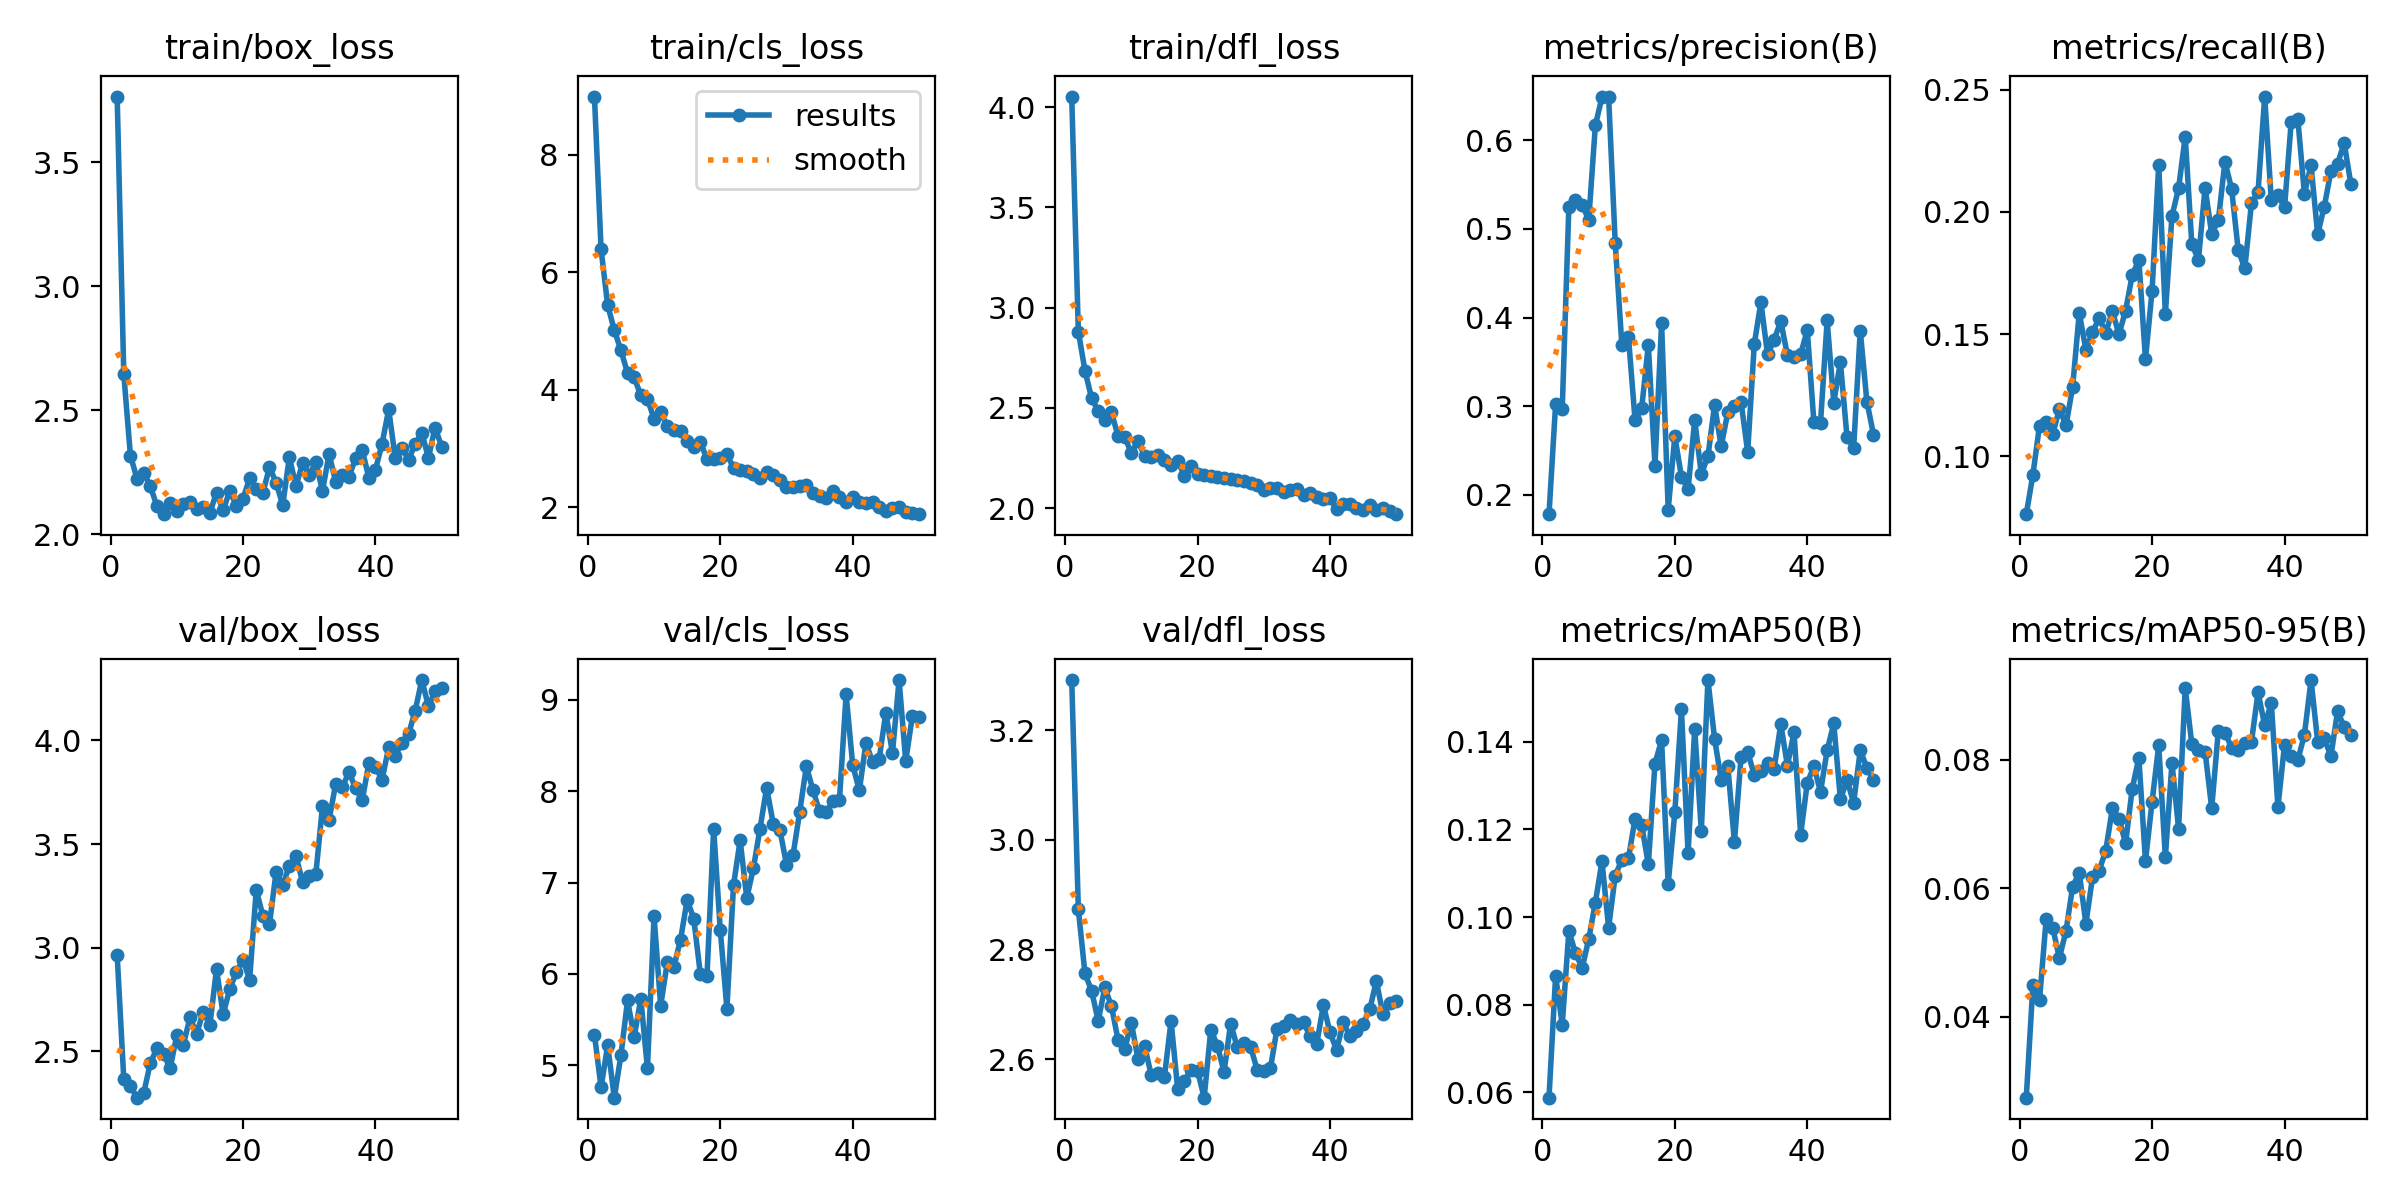

Values plotted in this chart, from the file beside it:
epoch, train/box_loss, train/cls_loss, train/dfl_loss, metrics/precision(B), metrics/recall(B), metrics/mAP50(B), metrics/mAP50-95(B), val/box_loss, val/cls_loss, val/dfl_loss, replay_loss, lr/pg0, lr/pg1, lr/pg2
1, 3.765, 8.987, 4.053, 0.1784, 0.07638, 0.05881, 0.02735, 2.964, 5.336, 3.291, 1.7448e-05, 0.0001743, 0.0001743, 0.0001743
2, 2.645, 6.388, 2.88, 0.3024, 0.0925, 0.0866, 0.04487, 2.366, 4.756, 2.873, 0.009856, 0.0003428, 0.0003428, 0.0003428
3, 2.318, 5.435, 2.686, 0.297, 0.1126, 0.07545, 0.04259, 2.334, 5.219, 2.756, 9.4683e-05, 0.0005042, 0.0005042, 0.0005042
4, 2.224, 5.014, 2.548, 0.5249, 0.1139, 0.09674, 0.05512, 2.277, 4.645, 2.725, 0.0001254, 0.0004948, 0.0004948, 0.0004948
5, 2.248, 4.667, 2.484, 0.5324, 0.1091, 0.09184, 0.05381, 2.298, 5.11, 2.67, 0, 0.0004843, 0.0004843, 0.0004843
6, 2.195, 4.284, 2.442, 0.5274, 0.1194, 0.08834, 0.04913, 2.444, 5.71, 2.731, 0, 0.0004739, 0.0004739, 0.0004739
7, 2.114, 4.21, 2.477, 0.51, 0.1127, 0.09496, 0.05333, 2.515, 5.309, 2.697, 0, 0.0004635, 0.0004635, 0.0004635
8, 2.082, 3.903, 2.359, 0.6166, 0.1283, 0.1033, 0.06024, 2.487, 5.728, 2.635, 0, 0.0004531, 0.0004531, 0.0004531
9, 2.128, 3.839, 2.354, 0.6486, 0.1587, 0.1127, 0.0624, 2.419, 4.964, 2.618, 0, 0.0004427, 0.0004427, 0.0004427
10, 2.093, 3.508, 2.275, 0.6492, 0.1436, 0.09757, 0.05448, 2.577, 6.631, 2.667, 4.9651e-05, 0.0004323, 0.0004323, 0.0004323
11, 2.123, 3.615, 2.333, 0.4843, 0.1509, 0.1094, 0.06167, 2.533, 5.649, 2.601, 0.0001253, 0.0004218, 0.0004218, 0.0004218
12, 2.129, 3.378, 2.261, 0.3691, 0.1564, 0.1131, 0.06273, 2.664, 6.128, 2.624, 5.0187e-05, 0.0004114, 0.0004114, 0.0004114
13, 2.104, 3.307, 2.257, 0.3779, 0.1506, 0.1134, 0.06585, 2.585, 6.08, 2.572, 0.000111, 0.000401, 0.000401, 0.000401
14, 2.112, 3.302, 2.263, 0.284, 0.1593, 0.1225, 0.07242, 2.692, 6.374, 2.575, 0.000152, 0.0003906, 0.0003906, 0.0003906
15, 2.087, 3.126, 2.238, 0.2979, 0.15, 0.121, 0.07082, 2.627, 6.81, 2.568, 0, 0.0003802, 0.0003802, 0.0003802
16, 2.168, 3.031, 2.213, 0.3691, 0.1596, 0.112, 0.06701, 2.897, 6.601, 2.67, 0.0001152, 0.0003698, 0.0003698, 0.0003698
17, 2.097, 3.102, 2.236, 0.2332, 0.1741, 0.135, 0.07553, 2.679, 5.993, 2.546, 0, 0.0003594, 0.0003594, 0.0003594
18, 2.175, 2.821, 2.162, 0.3935, 0.1804, 0.1404, 0.08032, 2.802, 5.982, 2.561, 0.0003577, 0.0003489, 0.0003489, 0.0003489
19, 2.116, 2.812, 2.207, 0.1835, 0.1397, 0.1076, 0.06422, 2.881, 7.591, 2.581, 4.05e-05, 0.0003385, 0.0003385, 0.0003385
20, 2.144, 2.84, 2.172, 0.2662, 0.1678, 0.1239, 0.0735, 2.943, 6.481, 2.579, 0, 0.0003281, 0.0003281, 0.0003281
21, 2.225, 2.9, 2.167, 0.2206, 0.2193, 0.1474, 0.08228, 2.846, 5.618, 2.53, 0.0001075, 0.0003177, 0.0003177, 0.0003177
22, 2.184, 2.67, 2.16, 0.2064, 0.1582, 0.1145, 0.06484, 3.279, 6.97, 2.654, 0.007091, 0.0003073, 0.0003073, 0.0003073
23, 2.167, 2.63, 2.157, 0.2847, 0.1983, 0.143, 0.0795, 3.155, 7.463, 2.625, 1.601e-05, 0.0002969, 0.0002969, 0.0002969
24, 2.271, 2.613, 2.148, 0.2237, 0.2096, 0.1197, 0.06927, 3.115, 6.83, 2.577, 4.3745e-05, 0.0002865, 0.0002865, 0.0002865
25, 2.209, 2.557, 2.143, 0.2435, 0.2308, 0.1541, 0.0912, 3.366, 7.156, 2.665, 0, 0.000276, 0.000276, 0.000276
26, 2.118, 2.5, 2.142, 0.3013, 0.1867, 0.1407, 0.08242, 3.301, 7.59, 2.622, 2.4062e-05, 0.0002656, 0.0002656, 0.0002656
27, 2.311, 2.6, 2.133, 0.255, 0.1805, 0.1313, 0.0816, 3.396, 8.037, 2.63, 0, 0.0002552, 0.0002552, 0.0002552
28, 2.195, 2.551, 2.126, 0.2931, 0.2099, 0.1344, 0.0813, 3.441, 7.643, 2.623, 0.006993, 0.0002448, 0.0002448, 0.0002448
29, 2.287, 2.471, 2.115, 0.3, 0.191, 0.1171, 0.07246, 3.318, 7.576, 2.581, 6.8314e-05, 0.0002344, 0.0002344, 0.0002344
30, 2.24, 2.348, 2.092, 0.3051, 0.1965, 0.1365, 0.08451, 3.346, 7.197, 2.579, 0, 0.000224, 0.000224, 0.000224
31, 2.291, 2.342, 2.098, 0.2485, 0.2205, 0.1376, 0.08425, 3.356, 7.306, 2.583, 0.0001102, 0.0002136, 0.0002136, 0.0002136
32, 2.175, 2.353, 2.101, 0.3704, 0.2095, 0.1324, 0.08192, 3.681, 7.777, 2.655, 0.0004949, 0.0002031, 0.0002031, 0.0002031
33, 2.324, 2.385, 2.081, 0.4171, 0.1844, 0.1332, 0.08159, 3.618, 8.273, 2.661, 3.7547e-05, 0.0001927, 0.0001927, 0.0001927
34, 2.211, 2.247, 2.089, 0.3584, 0.1769, 0.1351, 0.08256, 3.79, 8.009, 2.671, 0.0001694, 0.0001823, 0.0001823, 0.0001823
35, 2.238, 2.196, 2.093, 0.3753, 0.2035, 0.1338, 0.08278, 3.774, 7.778, 2.664, 0, 0.0001719, 0.0001719, 0.0001719
36, 2.232, 2.161, 2.066, 0.3959, 0.2082, 0.144, 0.09054, 3.848, 7.771, 2.667, 0.003639, 0.0001615, 0.0001615, 0.0001615
37, 2.306, 2.268, 2.074, 0.3578, 0.2471, 0.1346, 0.08537, 3.769, 7.888, 2.642, 0.001751, 0.0001511, 0.0001511, 0.0001511
38, 2.341, 2.179, 2.054, 0.3556, 0.2046, 0.1422, 0.0889, 3.71, 7.906, 2.628, 5.8891e-05, 0.0001407, 0.0001407, 0.0001407
39, 2.228, 2.09, 2.045, 0.3587, 0.2067, 0.1188, 0.07264, 3.889, 9.06, 2.699, 0.0009818, 0.0001302, 0.0001302, 0.0001302
40, 2.261, 2.167, 2.048, 0.3859, 0.2019, 0.1306, 0.08237, 3.871, 8.284, 2.649, 0, 0.0001198, 0.0001198, 0.0001198
41, 2.365, 2.092, 1.996, 0.2821, 0.2366, 0.1344, 0.08063, 3.811, 8.008, 2.617, 0, 0.0001094, 0.0001094, 0.0001094
42, 2.504, 2.075, 2.018, 0.2814, 0.2381, 0.1286, 0.07995, 3.966, 8.531, 2.667, 0, 9.8993e-05, 9.8993e-05, 9.8993e-05
43, 2.306, 2.083, 2.021, 0.3968, 0.2074, 0.138, 0.08392, 3.927, 8.316, 2.642, 0, 8.8578e-05, 8.8578e-05, 8.8578e-05
44, 2.349, 2.008, 2.002, 0.3043, 0.219, 0.1442, 0.09244, 3.987, 8.356, 2.651, 0, 7.8164e-05, 7.8164e-05, 7.8164e-05
45, 2.301, 1.938, 1.99, 0.3497, 0.1908, 0.1269, 0.08286, 4.029, 8.858, 2.664, 0, 6.7749e-05, 6.7749e-05, 6.7749e-05
46, 2.364, 1.983, 2.013, 0.2653, 0.2022, 0.1312, 0.08335, 4.143, 8.417, 2.691, 0, 5.7334e-05, 5.7334e-05, 5.7334e-05
47, 2.41, 2.005, 1.993, 0.253, 0.2166, 0.1261, 0.08056, 4.291, 9.216, 2.743, 2.3116e-05, 4.6919e-05, 4.6919e-05, 4.6919e-05
48, 2.309, 1.925, 2.001, 0.3852, 0.2196, 0.138, 0.08755, 4.165, 8.329, 2.682, 0.000109, 3.6504e-05, 3.6504e-05, 3.6504e-05
49, 2.431, 1.895, 1.985, 0.3054, 0.2283, 0.1341, 0.08517, 4.236, 8.819, 2.703, 0, 2.609e-05, 2.609e-05, 2.609e-05
50, 2.354, 1.882, 1.969, 0.2681, 0.2115, 0.1314, 0.08381, 4.251, 8.816, 2.705, 0, 1.5675e-05, 1.5675e-05, 1.5675e-05
